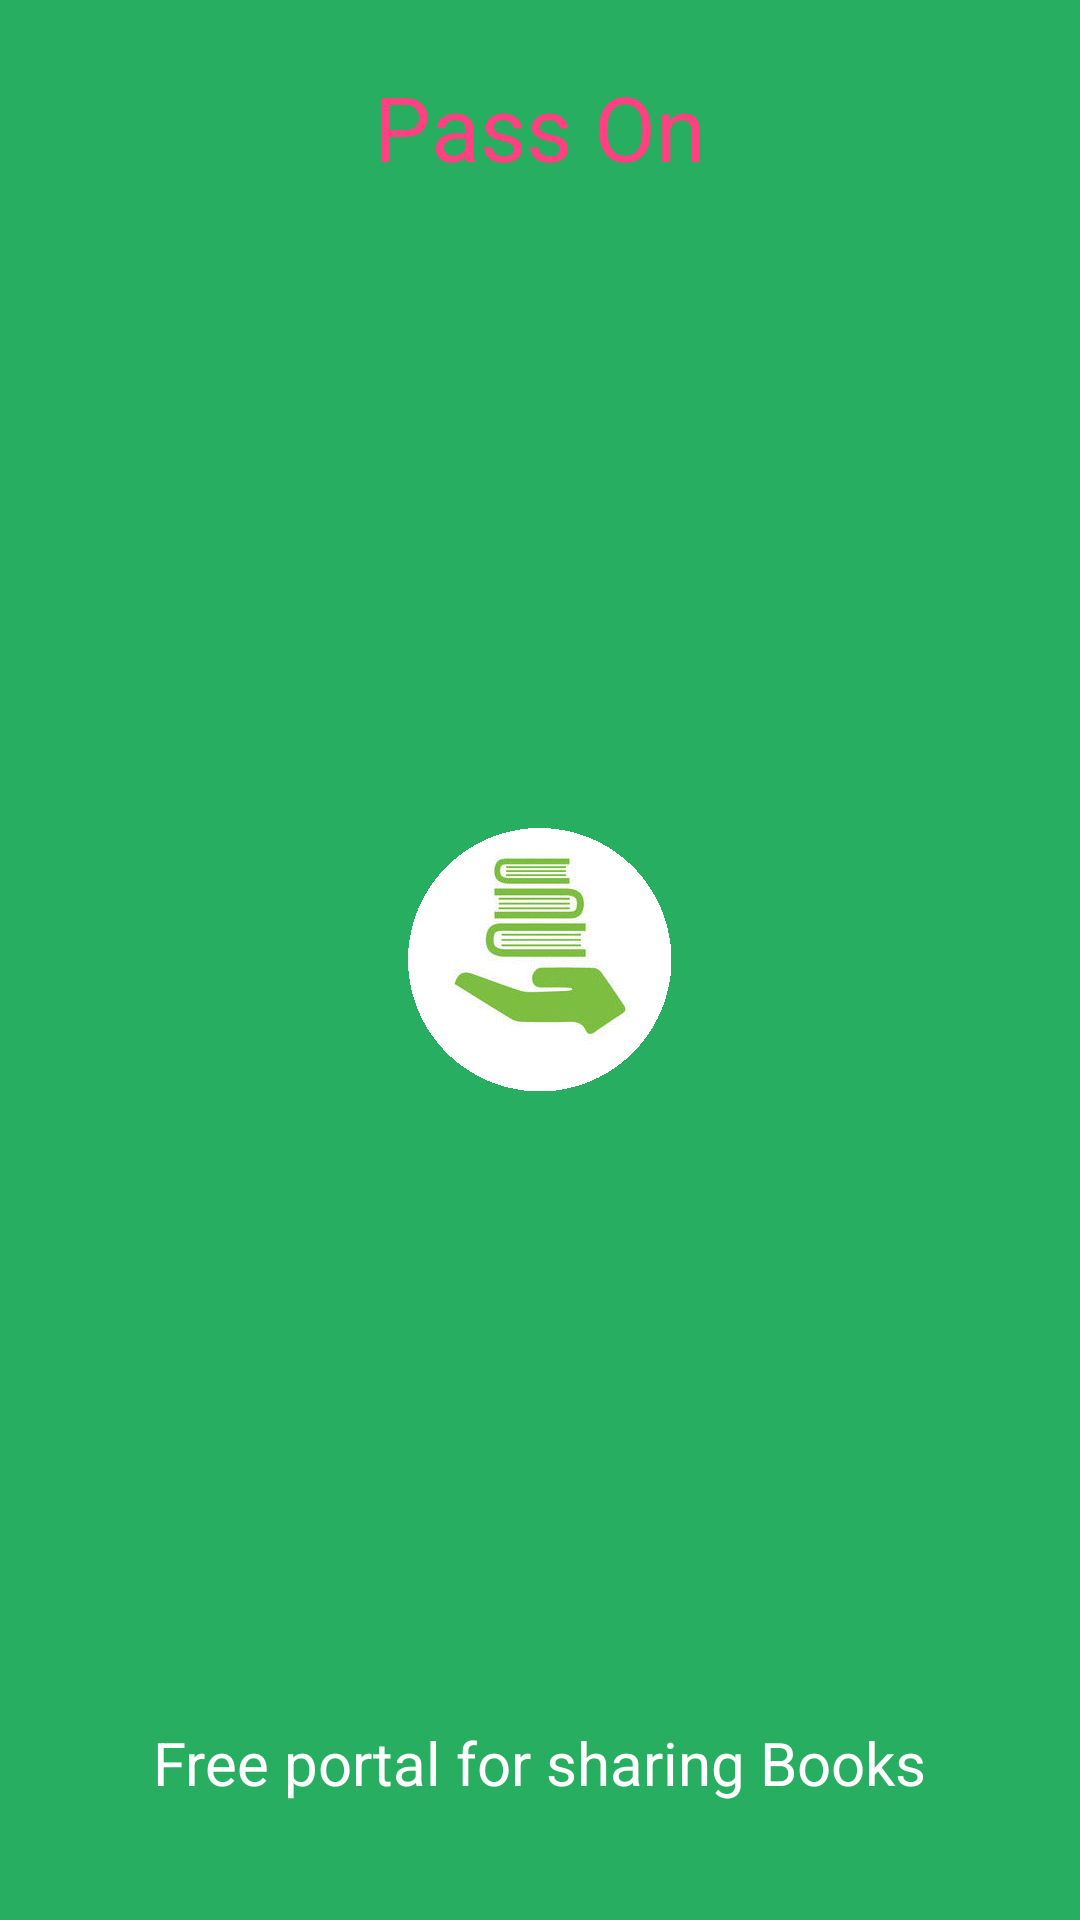

This screen was rendered from an Android layout file. Write that file and the resources it references.
<!-- AndroidManifest.xml: activity theme SplashTheme -->
<!-- res/layout/activity_splash_screen.xml -->
<RelativeLayout xmlns:android="http://schemas.android.com/apk/res/android"
    xmlns:app="http://schemas.android.com/apk/res-auto"
    xmlns:tools="http://schemas.android.com/tools"
    android:layout_width="match_parent"
    android:layout_height="match_parent"
    tools:context="com.example.android.passon.SplashScreenActivity">


    
        
        
        
        
        
        
        
    

    <TextView
        android:id="@+id/textView2"
        android:layout_width="wrap_content"
        android:layout_height="wrap_content"
        android:layout_centerHorizontal="true"
        android:layout_marginTop="22dp"
        android:layout_marginBottom="100dp"
        android:text="Pass On"
        android:textColor="@color/colorAccent"
        android:textSize="30sp" />

    <TextView
        android:id="@+id/textView3"
        android:layout_width="wrap_content"
        android:layout_height="wrap_content"
        android:layout_alignParentBottom="true"
        android:layout_centerHorizontal="true"
        android:layout_marginBottom="39dp"
        android:text="Free portal for sharing Books"
        android:textAllCaps="false"
        android:textColor="#FFFFFF"
        android:textSize="20sp" />
</RelativeLayout>
<!-- resources referenced by this layout -->
<resources>
  <color name="colorAccent">#FF4081</color>
  <!-- mipmap ic_app_main_circle: gif bitmap (mipmap-xxhdpi, 14301 bytes) -->
  <style name="SplashTheme" parent="Theme.AppCompat.NoActionBar">
          <item name="android:windowBackground">@drawable/background_splash</item>
      </style>
  <!-- drawable background_splash (drawable) -->
  <?xml version="1.0" encoding="utf-8"?>
  <layer-list xmlns:android="http://schemas.android.com/apk/res/android">
  
      <item
          android:drawable="@color/green"/>
  
      <item>
          <bitmap
              android:gravity="center"
              android:src="@mipmap/ic_app_main_circle"/>
      </item>
  
  </layer-list>
  <color name="green">#27AE60</color>
</resources>
